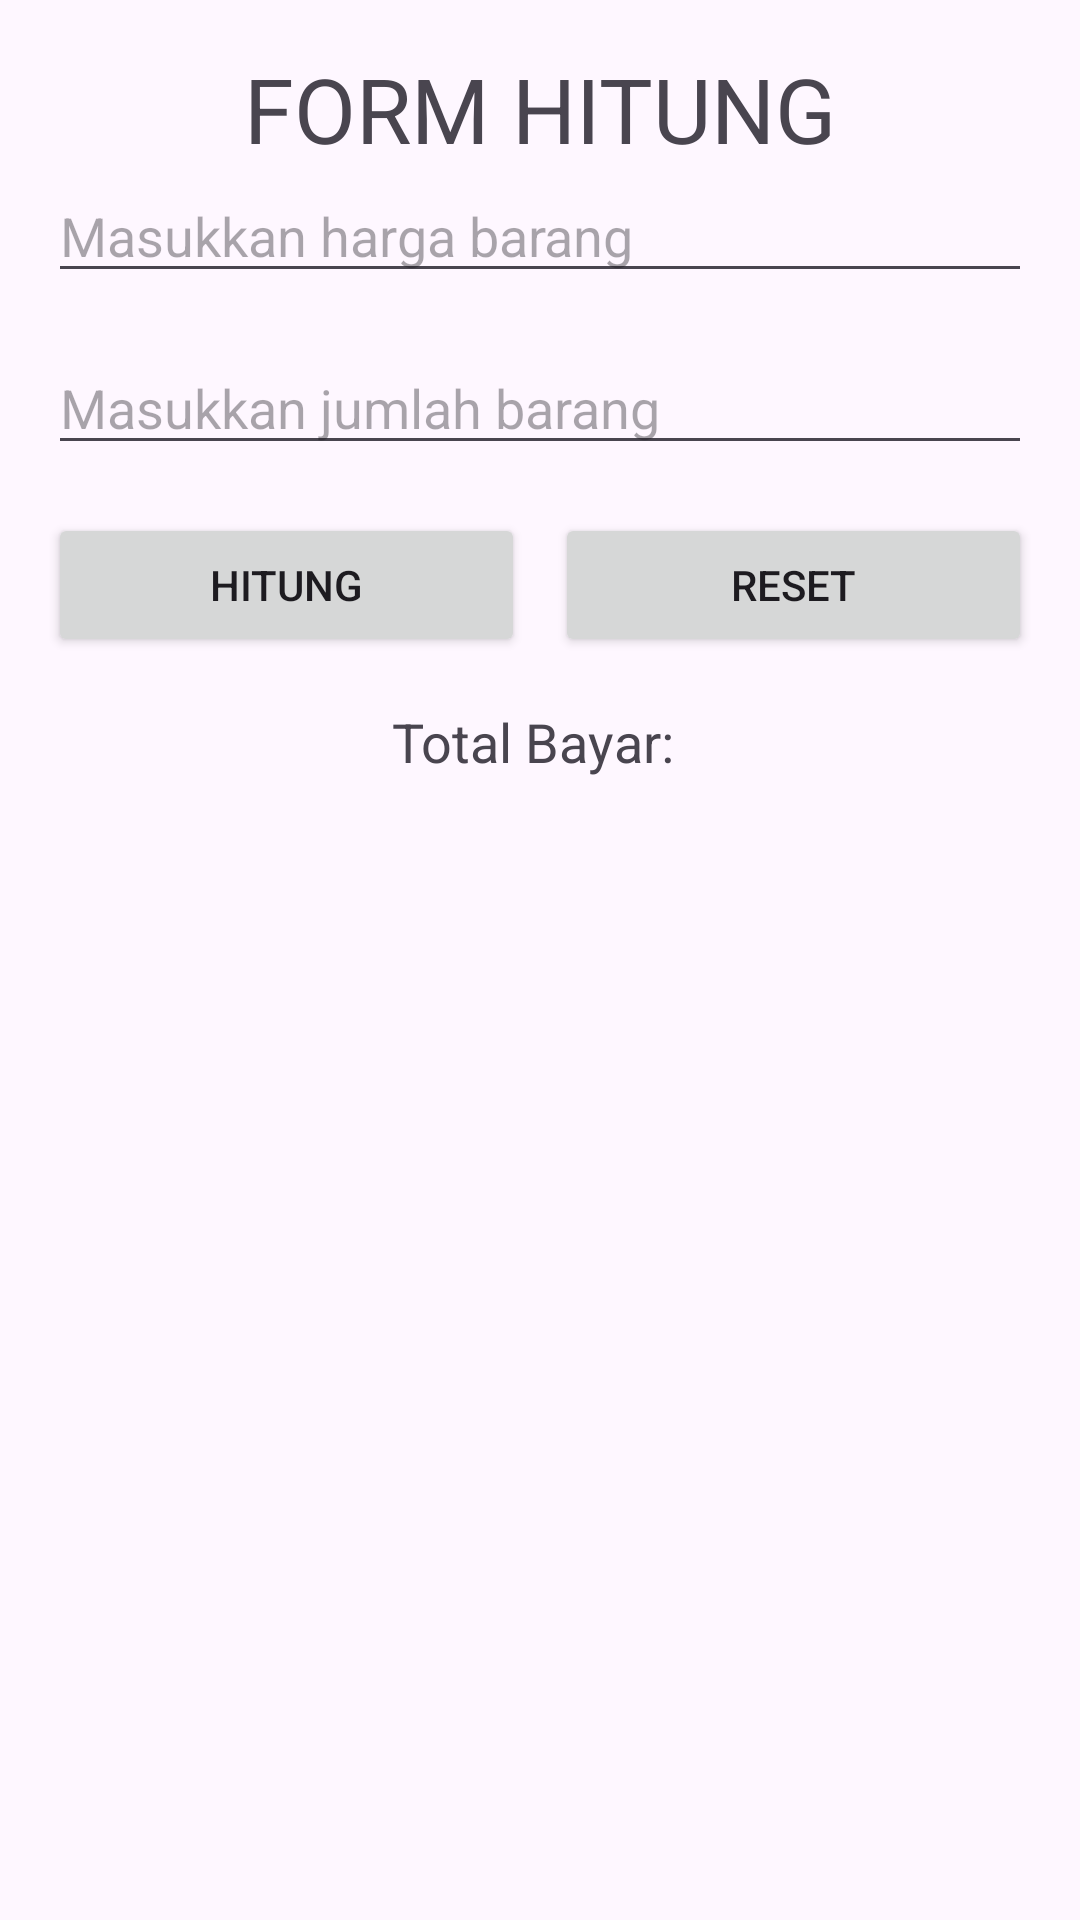

The Android layout XML behind this screen, and the referenced resources:
<!-- AndroidManifest.xml: application theme Theme.BelajatKotlin -->
<!-- res/layout/hitung.xml -->
<?xml version="1.0" encoding="utf-8"?>
<LinearLayout xmlns:android="http://schemas.android.com/apk/res/android"

android:orientation="vertical"
android:layout_width="match_parent"
android:layout_height="match_parent"
android:padding="16dp">

    <TextView
        android:layout_width="wrap_content"
        android:layout_height="wrap_content"
        android:text="FORM HITUNG"
        android:textSize="30sp"
        android:layout_gravity="center_horizontal" />

<EditText
    android:id="@+id/etHargaBarang"
    android:layout_width="match_parent"
    android:layout_height="wrap_content"
    android:hint="Masukkan harga barang"
    android:inputType="numberDecimal"
    android:layout_marginBottom="16dp" />

<EditText
    android:id="@+id/etJumlahBarang"
    android:layout_width="match_parent"
    android:layout_height="wrap_content"
    android:hint="Masukkan jumlah barang"
    android:inputType="number"
    android:layout_marginBottom="16dp" />
<LinearLayout
    android:layout_width="match_parent"
    android:layout_height="wrap_content"
    android:orientation="horizontal">
    <Button
    android:id="@+id/btnHitung"
    android:layout_width="0dp" android:layout_weight="1"
    android:layout_height="wrap_content"
    android:text="Hitung"
    android:layout_gravity="center_horizontal"
        android:layout_marginEnd="10dp"
    android:layout_marginBottom="16dp" />

    <Button
        android:id="@+id/btnReset"
        android:layout_width="0dp"
        android:layout_weight="1"
        android:layout_height="wrap_content"
        android:text="Reset"
        android:layout_gravity="center_horizontal"
        android:layout_marginBottom="16dp" />
</LinearLayout>
<TextView
    android:id="@+id/tvHasil"
    android:layout_width="wrap_content"
    android:layout_height="wrap_content"
    android:text="Total Bayar: "
    android:textSize="18sp"
    android:layout_gravity="center_horizontal" />
</LinearLayout>
<!-- resources referenced by this layout -->
<resources>
  <style name="Theme.BelajatKotlin" parent="Base.Theme.BelajatKotlin" />
  <style name="Base.Theme.BelajatKotlin" parent="Theme.Material3.DayNight.NoActionBar">
          
          
      </style>
</resources>
